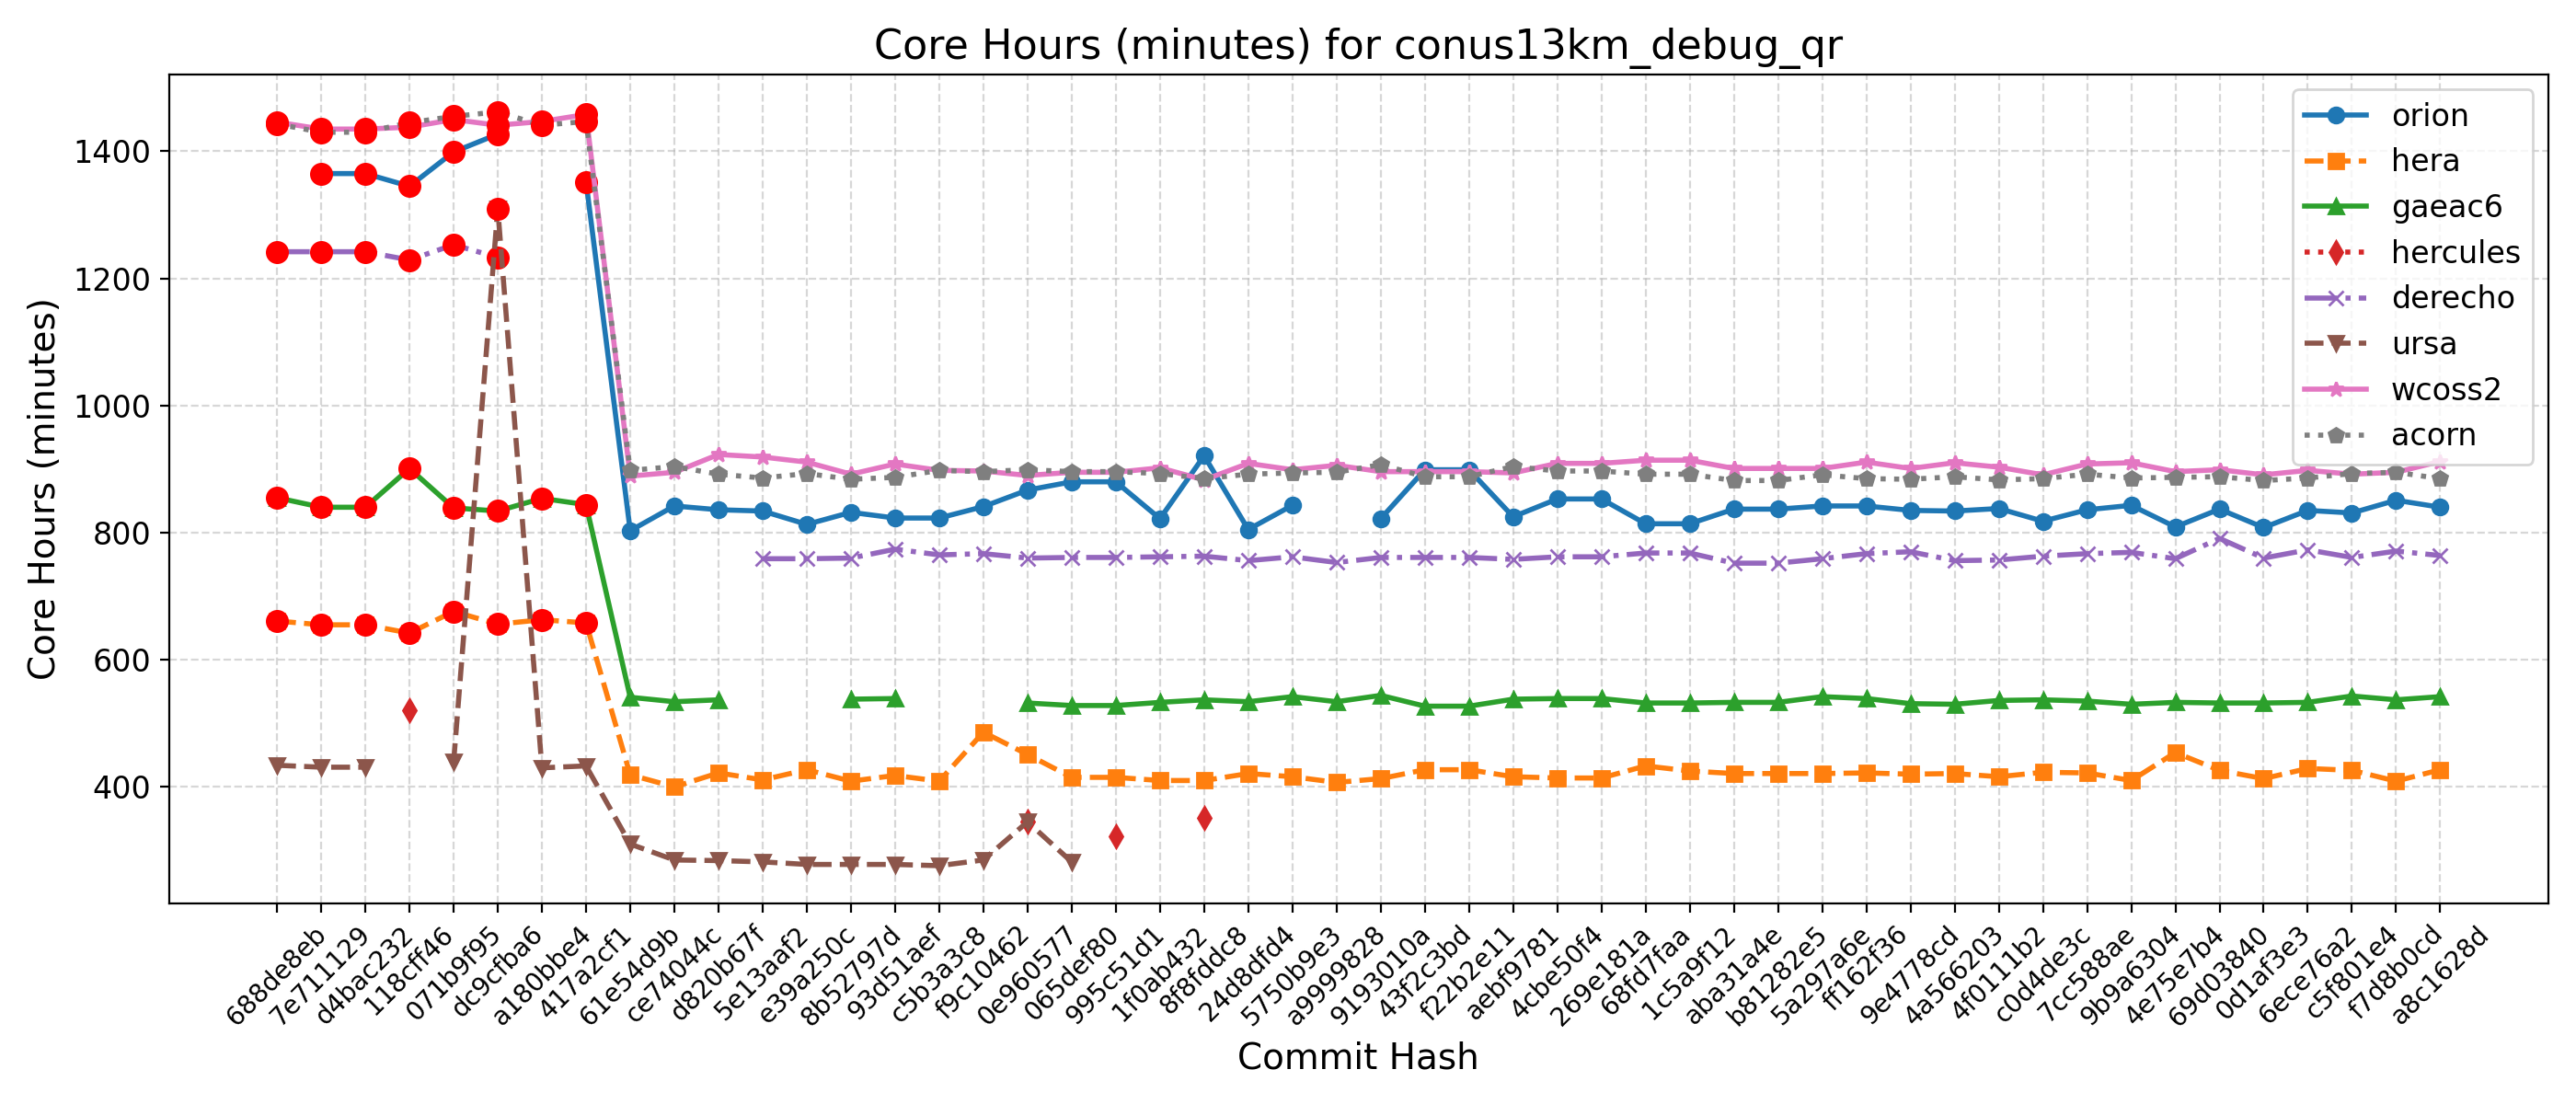

The data file committed next to this chart (first rows):
Hash, Date, Message, orion, hera, gaeac6, hercules, derecho, ursa, wcoss2, acorn
688de8eb, 2025-09-04, Fix default cdmbgwd settings (#2788), , 661, 855, , 1242, 434, 1446, 1443
7e711129, 2025-09-02, Use container with spack stack 1.9.2 (#2…, 1365, 655, 840, , 1242, 431, 1435, 1430
d4bac232, 2025-08-29, MPAS dycore + Atmosphere Generalization …, 1365, 655, 840, , 1242, 431, 1435, 1430
118cff46, 2025-08-25, Add FV3 grid mask for regional domains t…, 1345, 642, 901, 520, 1229, , 1438, 1445
071b9f95, 2025-08-22, Fix Restart IAU and Ultra-Low Reproducib…, 1399, 676, 839, , 1253, 439, 1450, 1455
dc9cfba6, 2025-08-19, Update CICE through 2025-07 and switch t…, 1427, 656, 834, , 1233, 1310, 1441, 1462
a180bbe4, 2025-08-15, FV3: Fix Prate_avg and UPP call freq + F…, , 663, 854, , , 430, 1447, 1441
417a2cf1, 2025-08-13, Fix conus13km tests restart and decompos…, 1352, 658, 844, , , 433, 1458, 1447
61e54d9b, 2025-08-11, Add two-way ocean-wave coupling feature …, 803, 419, 541, , , 310, 889, 898
ce74044c, 2025-08-06, Create a user-friendly "process model" t…, 842, 400, 534, , , 285, 895, 904
d820b67f, 2025-08-01, Update GOCART to v2.4.3 (#2819), 836, 422, 537, , , 284, 923, 892
5e13aaf2, 2025-07-29, Update DATM meshes and switch to bilinea…, 834, 411, , , 759, 282, 919, 886
e39a250c, 2025-07-24, Update FV3 hash to include UPP ss192/Urs…, 813, 427, , , 759, 278, 911, 893
8b52797d, 2025-07-21, Combination of 2684,2707,2771 (MERRA2 3-…, 832, 409, 538, , 760, 278, 892, 884
93d51aef, 2025-07-17, Exporting Canopy Variables from AQM to F…, 823, 418, 539, , 774, 278, 908, 887
c5b3a3c8, 2025-07-14, GFDLMP-v3 and TEMPO MP microphysics (#25…, 823, 409, , , 765, 276, 898, 898
f9c10462, 2025-07-11, Combination of several CCPP-physics PRs …, 841, 486, , , 767, 285, 897, 896
0e960577, 2025-07-09, Combination #2777 (maintask writes CMEPS…, 867, 451, 532, 345, 760, 345, 890, 899
065def80, 2025-07-07, Port UFS-WM to Ursa (#2471), 880, 415, 528, , 761, 282, 895, 896
995c51d1, 2025-07-03, Upgrade UFS-WM to spack-stack/1.9.2 (#26…, 880, 415, 528, 323, 761, , 895, 896
1f0ab432, 2025-07-01, Reduce WW3 memory use (#2624), 822, 410, 533, , 762, , 902, 893
8f8fddc8, 2025-06-30, Bring in scale-aware 3DTKE related chang…, 921, 410, 537, 351, 763, , 883, 885
24d8dfd4, 2025-06-26, Slight modification in orographic gravit…, 805, 421, 534, , 756, , 909, 892
5750b9e3, 2025-06-20, gcycle update (#2747), 843, 416, 542, , 762, , 899, 894
a9999828, 2025-06-12, Add a new parameter in dycore to control…, , 407, 534, , 753, , 906, 895
9193010a, 2025-06-06, In Noah-MP, set zero for canopy liquid a…, 822, 413, 544, , 761, , 896, 907
43f2c3bd, 2025-06-04, Urgent Documentation Update for HSD Capa…, 899, 427, 527, , 761, , 896, 888
f22b2e11, 2025-06-02, Bug fix for surface roughness calculatio…, 899, 427, 527, , 761, , 896, 888
aebf9781, 2025-05-27, Fix bug to improve wave initialization b…, 825, 416, 538, , 758, , 894, 904
4cbe50f4, 2025-05-23, Add idealized, regional tropical cyclone…, 853, 414, 539, , 762, , 909, 897
269e181a, 2025-05-23, Add GFSv17 IAU restart tests without wav…, 853, 414, 539, , 762, , 909, 897
68fd7faa, 2025-05-15, Enable Hera, Hercules Gnu tests: cpld_de…, 814, 433, 532, , 768, , 914, 892
1c5a9f12, 2025-05-09, Add "ultra low" coupled configurations t…, 814, 425, 532, , 768, , 914, 892
aba31a4e, 2025-05-06, Resolve miscellaneous WM issues and upda…, 837, 421, 533, , 752, , 901, 882
b81282e5, 2025-05-05, Switch to vector remapping and bilinear …, 837, 421, 533, , 752, , 901, 882
5a297a6e, 2025-05-02, improve coupled model startup cost for w…, 842, 421, 542, , 759, , 901, 891
ff162f36, 2025-05-01, NSSL MP scheme updates + Stochastic Phys…, 842, 422, 539, , 767, , 911, 885
9e4778cd, 2025-04-25, Loosen restriction on optional arguments…, 835, 420, 531, , 770, , 901, 884
4a566203, 2025-04-23, CMake Atmosphere Dycore Generalization +…, 834, 421, 530, , 756, , 910, 888
4f0111b2, 2025-04-21, Add CMEPS log file at restart write; IAU…, 838, 416, 536, , 757, , 903, 883
c0d4de3c, 2025-04-18, Update mom6 to its main repository 20250…, 818, 423, 537, , 763, , 891, 885
7cc588ae, 2025-04-16, Add PIO configuration variables for CMEP…, 836, 422, 535, , 767, , 908, 892
9b9a6304, 2025-04-11, Memcheck fixes (#2655), 843, 410, 530, , 769, , 910, 886
4e75e7b4, 2025-04-10, Update upp submodule to the latest UPP (…, 809, 454, 533, , 759, , 896, 887
69d03840, 2025-04-07, Use ESMF Redist instead of Remap for FV3…, 837, 426, 532, , 791, , 899, 888
0d1af3e3, 2025-04-02, Convert GFS DDTs from blocked data struc…, 808, 413, 532, , 760, , 891, 882
6ece76a2, 2025-03-28, Update WW3  by merging develop  as of 20…, 835, 429, 533, , 773, , 898, 886
c5f801e4, 2025-03-27, Sync CDEPS and CMEPS to ESCOMP (#2664), 831, 426, 543, , 761, , 892, 893
f7d8b0cd, 2025-03-26, Add support for FV3 native grid (cubed s…, 851, 409, 537, , 771, , 895, 895
a8c1628d, 2025-03-24, Introduce prognostic updraft velocity to…, 840, 427, 542, , 764, , 912, 885
